The GitHub repository nhungoc16005/UniProof-AI contains a labelled image folder "datasets" with 7 categories: GIAY HIEN MAU, GIAY KHEN GCN, KHONG PHAI MINH CHUNG, SU KIEN CLB NGAY HOI, SU KIEN HOI truong, SU KIEN TINH nguyen, SU KIEN VAN NGHE THE THAO. Examples follow, each with its label.

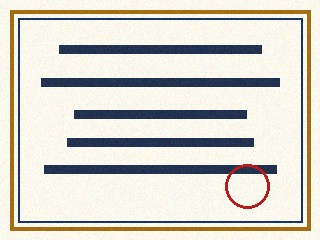
Label: GIAY KHEN GCN

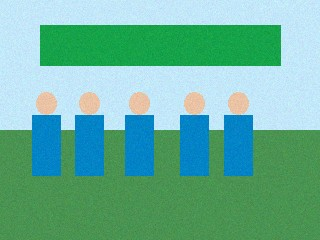
Label: SU KIEN TINH nguyen

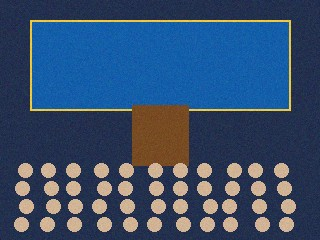
Label: SU KIEN HOI truong

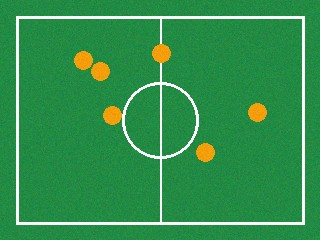
Label: SU KIEN VAN NGHE THE THAO

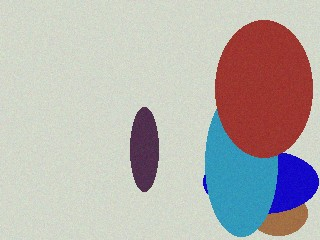
Label: KHONG PHAI MINH CHUNG

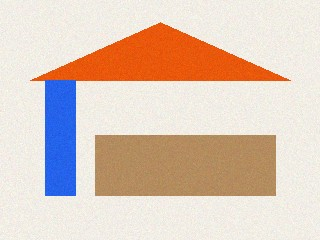
Label: SU KIEN CLB NGAY HOI
